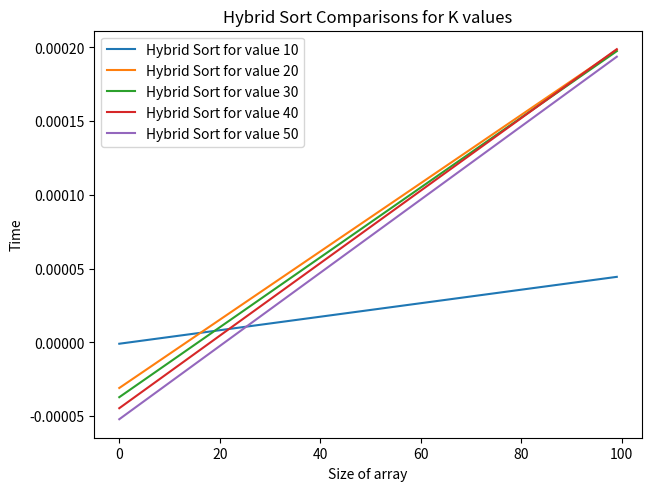

This chart was generated by the following Python code:
#Required Libaries
import time
import matplotlib.pyplot as plt
import numpy as np

#Creates an array of size n
def createArray(n):
    return list(np.random.randint(100, size = n))

def createTestData():
    testData = []
    for i in range(0, 100):
        testData.append(createArray(i))
    return testData

#Insert sort implementation
def InsertionSort(arr):
    for i in range(1, len(arr)):
        key = arr[i]
        j = i-1
        #If the checkeed element is greater than the key then we move those array elements to one position ahead
        while j>=0 and key<arr[j]: 
            arr[j+1] = arr[j]
            j -= 1
        arr[j+1] = key
    return arr

def TimeInsertionSort(arr):
    start = time.perf_counter()
    InsertionSort(arr)
    end = time.perf_counter()
    if(TestCorrectness(arr)):
        return end-start
    return -1

#Quick sort Implementation
def swap(arr, i, j):
    arr[i], arr[j] = arr[j], arr[i]

def partition(arr, low, high):
    # Choosing the piviot 
    pivot = arr[high]
    i = low - 1
    for j in range(low, high):
        if arr[j] < pivot:
            i += 1
            swap(arr, i, j)
    swap(arr, i + 1, high)
    return i + 1

def QuickSort(arr, low, high):
    if low < high:
        pi = partition(arr, low, high)
        QuickSort(arr, low, pi - 1)
        QuickSort(arr, pi + 1, high)

def TimeQuickSort(arr):
    start = time.perf_counter()
    QuickSort(arr, 0, len(arr) -1)
    end = time.perf_counter()
    if(TestCorrectness(arr)):
        return end-start
    return -1
 

def HybridSort(arr, k):
    if(len(arr) <= k):
        InsertionSort(arr)
    else:
        QuickSort(arr, 0, len(arr) -1)

def TimeHybridSort(arr, k):
    start = time.perf_counter()
    HybridSort(arr, k)
    end = time.perf_counter()
    if(TestCorrectness(arr)):
        return end-start
    return -1

def TestCorrectness(arr):
    buffer_array = arr
    buffer_array.sort()
    return arr == buffer_array

def testValue(k):
    testData = createTestData()
    insertionData = []
    quickData = []
    testDataLength = []
    hybridData = []
    #Collecting data for the time it takes to perform quick sort and insertion sort on the arrays created of different sizes.
    for testArray in testData:
        testDataLength.append(len(testArray))
        #We pass copies of the array so that each algorithm deals with the original unsorted array
        quickData.append(TimeQuickSort(testArray.copy()))
        insertionData.append(TimeInsertionSort(testArray.copy()))
    #If there is a -1 in the data, that means that the data for insertion or quick sort failed to pass the correctness test
    if(-1 in insertionData or -1 in quickData):
        print("One of the arrays were not sorted correctly.")
        return 1
    fig = plt.figure()
    fig, ax = plt.subplots(layout = "constrained")
    testDataLength = np.array(testDataLength)
    a, b = np.polyfit(testDataLength, insertionData, 1)
    c, d = np.polyfit(testDataLength, quickData, 1)
    xintersection = (d-b)/(a-c)
    xintersection = int(xintersection)
    for testArray in testData:
        hybridData.append(TimeHybridSort(testArray, k))
    e, f = np.polyfit(testDataLength, hybridData, 1)
    #ax.scatter(testDataLength, insertionData)
    #ax.scatter(testDataLength, quickData)
    ax.plot(testDataLength, a*testDataLength+b, label = "Insertion Sort")
    ax.plot(testDataLength, c*testDataLength+d, label = "Quick Sort")
    ax.plot(testDataLength, e*testDataLength+f, label = "Hybrid Sort")
    #Naming the graph and axes of the graph
    ax.set_title(f"Time to sort vs Size of array. K value for Hybrid Sort is {k}")
    ax.set_ylabel("Time")
    ax.set_xlabel("Size of array")
    ax.legend()

def main():
    testData = createTestData()
    testDataLength = []
    hybridData10 = []
    hybridData20 = []
    hybridData30 = []
    hybridData40 = []
    hybridData50 = []
    for testArray in testData:
        testDataLength.append(len(testArray))
        hybridData10.append(TimeHybridSort(testArray, 10))
        hybridData20.append(TimeHybridSort(testArray, 20))
        hybridData30.append(TimeHybridSort(testArray, 30))
        hybridData40.append(TimeHybridSort(testArray, 40))
        hybridData50.append(TimeHybridSort(testArray, 50))
    fig = plt.figure()
    fig, ax = plt.subplots(layout = "constrained")
    testDataLength = np.array(testDataLength)
    a, b = np.polyfit(testDataLength, hybridData10, 1)
    c, d = np.polyfit(testDataLength, hybridData20, 1)
    e, f = np.polyfit(testDataLength, hybridData30, 1)
    g, h = np.polyfit(testDataLength, hybridData40, 1)
    i, j = np.polyfit(testDataLength, hybridData50, 1)
    ax.plot(testDataLength, a*testDataLength+b, label = "Hybrid Sort for value 10")
    ax.plot(testDataLength, c*testDataLength+d, label = "Hybrid Sort for value 20")
    ax.plot(testDataLength, e*testDataLength+f, label = "Hybrid Sort for value 30")
    ax.plot(testDataLength, g*testDataLength+h, label = "Hybrid Sort for value 40")
    ax.plot(testDataLength, i*testDataLength+j, label = "Hybrid Sort for value 50")
    #Naming the graph and axes of the graph
    ax.set_title(f"Hybrid Sort Comparisons for K values")
    ax.set_ylabel("Time")
    ax.set_xlabel("Size of array")
    ax.legend()

main()
